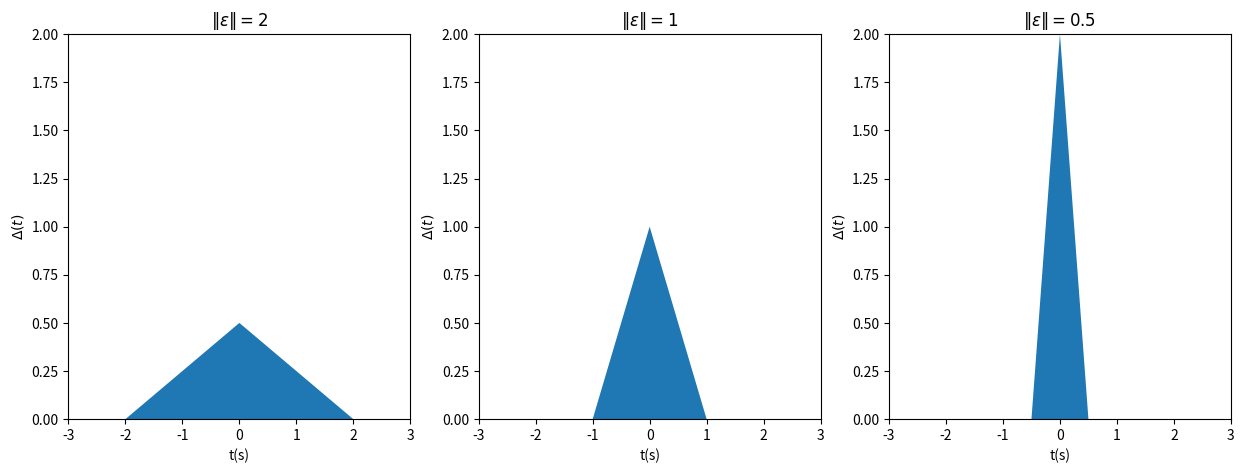

This figure's Python source:
# -*- coding: utf-8 -*-
"""
Created on Thu Feb  1 17:11:49 2024

[redacted]
"""

import numpy as np
import matplotlib.pyplot as plt
from matplotlib.patches import Polygon

def triangle(eps):
    pts = np.array([[-1*eps,0], [eps,0], [0,1/(eps)]])
    p = Polygon(pts, closed=True, fc=None)
    ax = plt.gca()
    ax.add_patch(p)
    ax.set_xlim(-3,3)
    ax.set_ylim(0,2)

    ax.set_xlabel('t(s)')
    ax.set_ylabel(r'$\Delta(t)$')


fig=plt.figure(figsize=(15,5))
plt.subplot(1,3,1)
plt.title(r'$\|\epsilon\|=2$')
eps=2
triangle(eps)



plt.subplot(1,3,2)
plt.title(r'$\|\epsilon\|=1$')
eps=1
triangle(eps)


plt.subplot(1,3,3)
plt.title(r'$\|\epsilon\|=0.5$')
eps=0.5
triangle(eps)


plt.show()